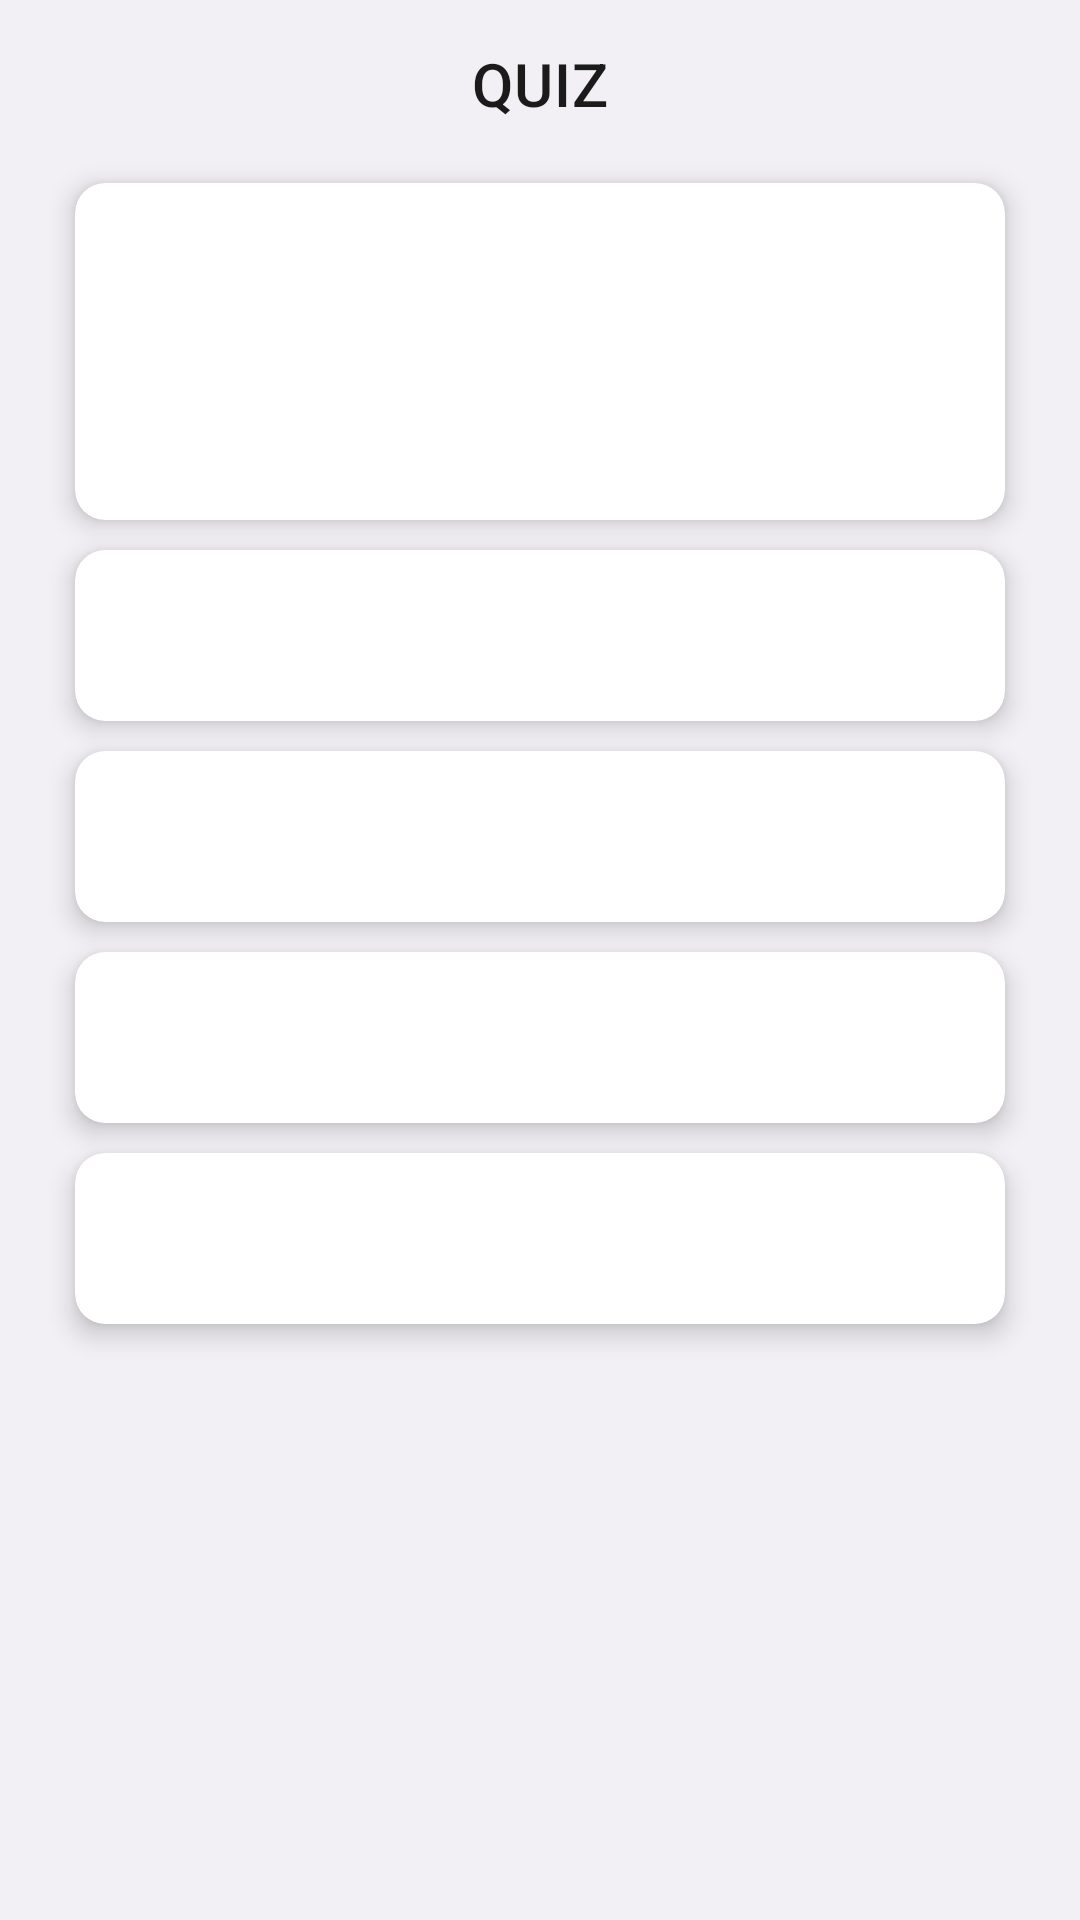

Here is an Android app screen rendered from its layout file. Give the layout XML and the strings, colors and styles it references.
<!-- AndroidManifest.xml: application theme Theme.MyTestApplication -->
<!-- res/layout/activity_quiz.xml -->
<?xml version="1.0" encoding="utf-8"?>
<LinearLayout xmlns:android="http://schemas.android.com/apk/res/android"
    xmlns:app="http://schemas.android.com/apk/res-auto"
    xmlns:tools="http://schemas.android.com/tools"
    android:layout_width="match_parent"
    android:layout_height="match_parent"
    android:background="@color/background"
    android:orientation="vertical"
    tools:context=".BasicQuiz">

    <com.google.android.material.appbar.AppBarLayout
        android:id="@+id/appbar"
        android:elevation="0dp"
        android:gravity="center"
        android:layout_gravity="center"
        android:background="@color/background"
        android:layout_width="match_parent"
        android:layout_height="?attr/actionBarSize">

        <com.google.android.material.appbar.MaterialToolbar
            app:titleCentered="true"
            app:title="QUIZ"
            app:titleTextColor="@color/text_color"
            android:layout_width="match_parent"
            android:layout_height="100dp">

        </com.google.android.material.appbar.MaterialToolbar>
    </com.google.android.material.appbar.AppBarLayout>

    <com.google.android.material.card.MaterialCardView
        style="@style/TestCard"
        android:layout_width="match_parent"
        android:layout_height="wrap_content">
        <LinearLayout
            android:gravity="center"
            android:orientation="vertical"
            android:layout_width="match_parent"
            android:layout_height="wrap_content">
            <TextView

                android:textSize="25sp"
                android:textColor="@color/text_secondary_color"
                android:padding="25dp"
                android:gravity="center"
                android:id="@+id/quizTest"
                android:layout_width="match_parent"
                android:layout_height="wrap_content">

            </TextView>
            <TextView
                android:layout_marginBottom="2dp"
                android:textSize="17sp"
                android:textColor="@color/text_secondary_color"
                android:padding="2dp"
                android:gravity="center"
                android:id="@+id/quizInfo"
                android:layout_width="match_parent"
                android:layout_height="wrap_content">

            </TextView>

        </LinearLayout>

    </com.google.android.material.card.MaterialCardView>

    <com.google.android.material.card.MaterialCardView
        style="@style/TestCard"
        android:layout_width="match_parent"
        android:layout_height="wrap_content">
        <LinearLayout
            android:gravity="center"
            android:layout_width="match_parent"
            android:layout_height="wrap_content">
            <TextView

                android:textSize="20sp"
                android:textColor="@color/text_secondary_color"
                android:padding="15dp"
                android:gravity="center_vertical"
                android:id="@+id/aanswer"
                android:layout_width="match_parent"
                android:layout_height="match_parent">

            </TextView>
        </LinearLayout>

    </com.google.android.material.card.MaterialCardView>

    <com.google.android.material.card.MaterialCardView
        style="@style/TestCard"
        android:layout_width="match_parent"
        android:layout_height="wrap_content">
        <LinearLayout
            android:gravity="center"
            android:layout_width="match_parent"
            android:layout_height="wrap_content">
            <TextView

                android:textSize="20sp"
                android:textColor="@color/text_secondary_color"
                android:padding="15dp"
                android:gravity="center_vertical"
                android:id="@+id/banswer"
                android:layout_width="match_parent"
                android:layout_height="match_parent">

            </TextView>
        </LinearLayout>

    </com.google.android.material.card.MaterialCardView>

    <com.google.android.material.card.MaterialCardView
        style="@style/TestCard"
        android:layout_width="match_parent"
        android:layout_height="wrap_content">
        <LinearLayout
            android:gravity="center"
            android:layout_width="match_parent"
            android:layout_height="wrap_content">
            <TextView

                android:textSize="20sp"
                android:textColor="@color/text_secondary_color"
                android:padding="15dp"
                android:gravity="center_vertical"
                android:id="@+id/canswer"
                android:layout_width="match_parent"
                android:layout_height="match_parent">

            </TextView>
        </LinearLayout>

    </com.google.android.material.card.MaterialCardView>

    <com.google.android.material.card.MaterialCardView
        style="@style/TestCard"
        android:layout_width="match_parent"
        android:layout_height="wrap_content">
        <LinearLayout
            android:gravity="center"
            android:layout_width="match_parent"
            android:layout_height="wrap_content">
            <TextView

                android:textSize="20sp"
                android:textColor="@color/text_secondary_color"
                android:padding="15dp"
                android:gravity="center_vertical"
                android:id="@+id/danswer"
                android:layout_width="match_parent"
                android:layout_height="match_parent">

            </TextView>
        </LinearLayout>

    </com.google.android.material.card.MaterialCardView>




</LinearLayout>
<!-- resources referenced by this layout -->
<resources>
  <color name="background">#f2f0f4</color>
  <color name="text_color">#1b1b1b</color>
  <color name="text_secondary_color">#44464e</color>
  <style name="TestCard">
          <item name="cardCornerRadius">10dp</item>
          <item name="cardElevation">5dp</item>
          <item name="android:layout_marginLeft">25dp</item>
          <item name="android:layout_marginRight">25dp</item>
          <item name="android:layout_marginTop">5dp</item>
          <item name="android:layout_marginBottom">5dp</item>
          <item name="strokeWidth">0dp</item>
  
      </style>
  <style name="Theme.MyTestApplication" parent="Theme.MaterialComponents.DayNight.NoActionBar">
          
          <item name="colorPrimary">@color/white</item>
          <item name="colorPrimaryVariant">@color/black</item>
          <item name="colorOnPrimary">@color/white</item>
          
          <item name="colorSecondary">@color/teal_200</item>
          <item name="colorSecondaryVariant">@color/teal_700</item>
          <item name="colorOnSecondary">@color/black</item>
  
          
          <item name="android:statusBarColor" tools:targetApi="l">@color/background</item>
  
  
  
  
  
  
  
          
      </style>
  <color name="white">#812626</color>
  <color name="black">#FF000000</color>
  <color name="teal_200">#FF03DAC5</color>
  <color name="teal_700">#FF018786</color>
</resources>
